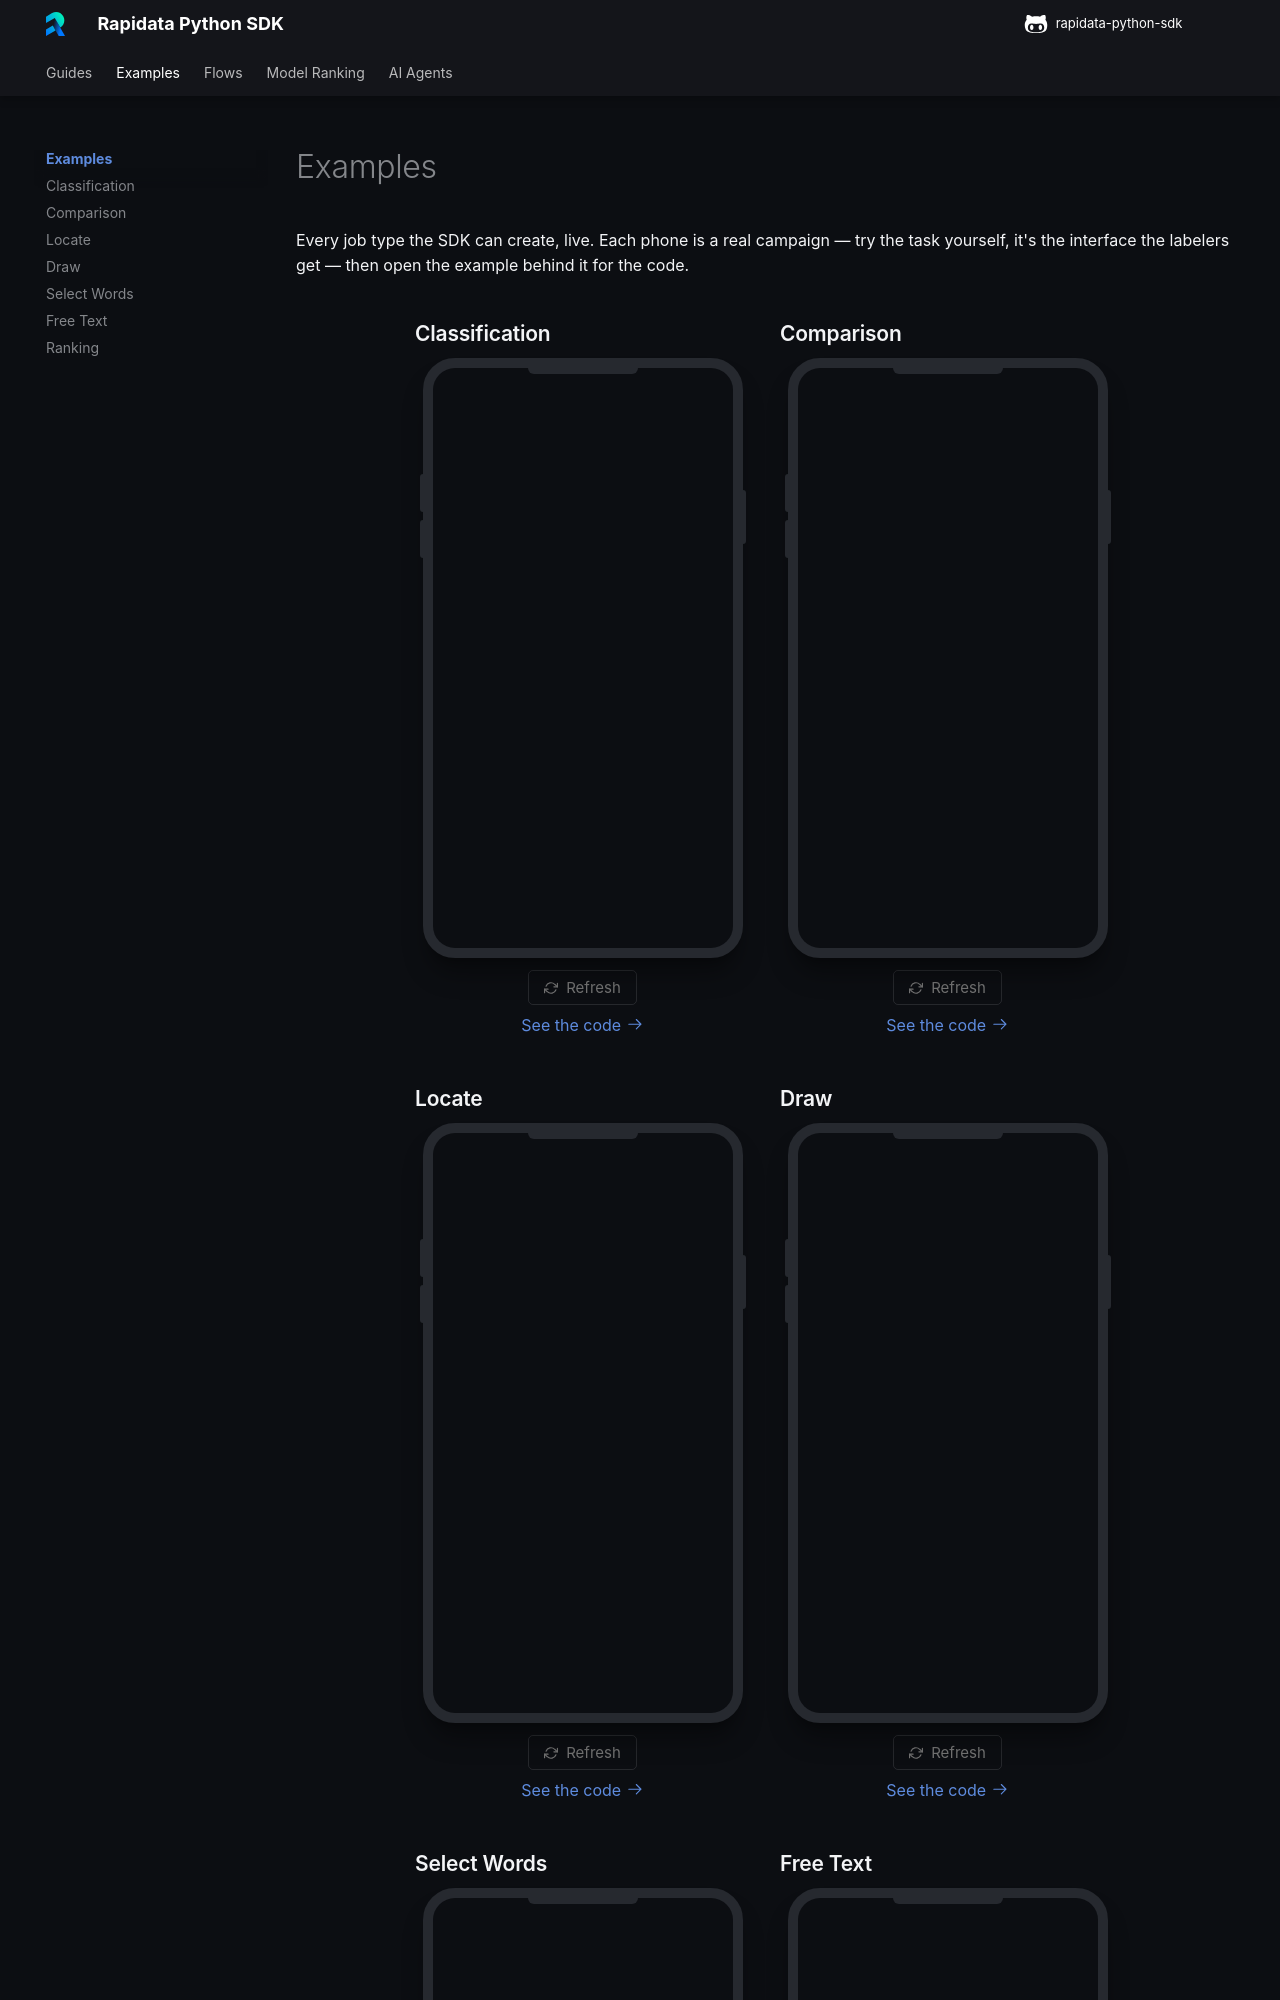

repository: RapidataAI/rapidata-python-sdk · page: examples/index.html · generator: mkdocs

---
hide:
  - toc
---

# Examples

Every job type the SDK can create, live. Each phone is a real campaign — try the task yourself, it's the interface the labelers get — then open the example behind it for the code.

<div class="preview-gallery" markdown="1">

<div class="preview-gallery__card" markdown="1">

## Classification

<div data-preview-embed data-preview-lazy data-preview-campaign="cmp_1SCZysSRxUHIJ5">
<div class="phone-preview">
<div class="phone-preview__notch"></div>
<div class="phone-preview__btn phone-preview__btn--left-top"></div>
<div class="phone-preview__btn phone-preview__btn--left-bot"></div>
<div class="phone-preview__btn phone-preview__btn--right"></div>
<iframe class="phone-preview__iframe" allow="clipboard-write" title="Live classification preview"></iframe>
</div>
<div class="preview-controls">
<button type="button" data-preview-refresh aria-label="Refresh preview"><svg viewBox="0 0 24 24" fill="none" stroke="currentColor" stroke-width="2" stroke-linecap="round" stroke-linejoin="round" aria-hidden="true"><polyline points="23 4 23 10 17 10"></polyline><polyline points="1 20 1 14 7 14"></polyline><path d="M3.51 9a9 9 0 0 1 14.85-3.36L23 10M1 14l4.64 4.36A9 9 0 0 0 20.49 15"></path></svg><span>Refresh</span></button>
</div>
</div>

[See the code :octicons-arrow-right-24:](classify_job.md)

</div>

<div class="preview-gallery__card" markdown="1">

## Comparison

<div data-preview-embed data-preview-lazy data-preview-campaign="cmp_1SCZyXpfpHFbmd">
<div class="phone-preview">
<div class="phone-preview__notch"></div>
<div class="phone-preview__btn phone-preview__btn--left-top"></div>
<div class="phone-preview__btn phone-preview__btn--left-bot"></div>
<div class="phone-preview__btn phone-preview__btn--right"></div>
<iframe class="phone-preview__iframe" allow="clipboard-write" title="Live comparison preview"></iframe>
</div>
<div class="preview-controls">
<button type="button" data-preview-refresh aria-label="Refresh preview"><svg viewBox="0 0 24 24" fill="none" stroke="currentColor" stroke-width="2" stroke-linecap="round" stroke-linejoin="round" aria-hidden="true"><polyline points="23 4 23 10 17 10"></polyline><polyline points="1 20 1 14 7 14"></polyline><path d="M3.51 9a9 9 0 0 1 14.85-3.36L23 10M1 14l4.64 4.36A9 9 0 0 0 20.49 15"></path></svg><span>Refresh</span></button>
</div>
</div>

[See the code :octicons-arrow-right-24:](compare_job.md)

</div>

<div class="preview-gallery__card" markdown="1">

## Locate

<div data-preview-embed data-preview-lazy data-preview-campaign="cmp_1SCZhvwq8dKVfQ">
<div class="phone-preview">
<div class="phone-preview__notch"></div>
<div class="phone-preview__btn phone-preview__btn--left-top"></div>
<div class="phone-preview__btn phone-preview__btn--left-bot"></div>
<div class="phone-preview__btn phone-preview__btn--right"></div>
<iframe class="phone-preview__iframe" allow="clipboard-write" title="Live locate preview"></iframe>
</div>
<div class="preview-controls">
<button type="button" data-preview-refresh aria-label="Refresh preview"><svg viewBox="0 0 24 24" fill="none" stroke="currentColor" stroke-width="2" stroke-linecap="round" stroke-linejoin="round" aria-hidden="true"><polyline points="23 4 23 10 17 10"></polyline><polyline points="1 20 1 14 7 14"></polyline><path d="M3.51 9a9 9 0 0 1 14.85-3.36L23 10M1 14l4.64 4.36A9 9 0 0 0 20.49 15"></path></svg><span>Refresh</span></button>
</div>
</div>

[See the code :octicons-arrow-right-24:](locate_job.md)

</div>

<div class="preview-gallery__card" markdown="1">
